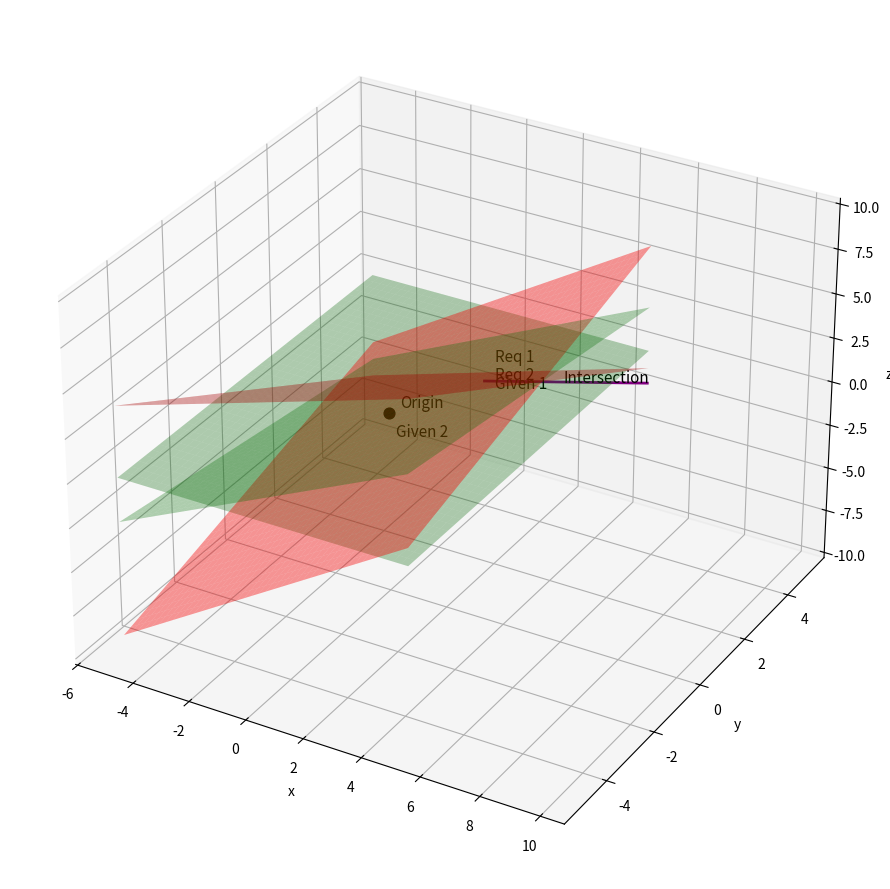

Here is the Python script that generated this plot: (Note: this script raises an exception after producing the figure.)
import numpy as np
import matplotlib.pyplot as plt

xx, yy = np.meshgrid(np.linspace(-5, 5, 40), np.linspace(-5, 5, 40))

zz1 = np.zeros_like(xx)

zz2 = (3*xx - yy) / 4

zz3 = (2*xx + yy - 3) / 2

zz4 = (xx - 2*yy + 3) / 2

n1 = np.array([1,3,0], dtype=float)
n2 = np.array([3,-1,-4], dtype=float)

d_vec = np.cross(n1,n2)
d_vec = d_vec/np.linalg.norm(d_vec)

y0 = 0
x0 = 6 - 3*y0
z0 = (3*x0 - y0)/4
point_on_line = np.array([x0,y0,z0],dtype=float)

t_vals = np.linspace(-5,5,50)
line_points = point_on_line[:,None] + d_vec[:,None]*t_vals

fig = plt.figure(figsize=(9,9))
ax = fig.add_subplot(111, projection='3d')

ax.plot_surface(xx, yy, zz1, alpha=0.3, color="green")
ax.text(2,2,0,"Given 1", color="black", fontsize=11)

ax.plot_surface(xx, yy, zz2, alpha=0.3, color="green")
ax.text(2,-2,(3*2-(-2))/4,"Given 2", color="black", fontsize=11)

ax.plot(line_points[0], line_points[1], line_points[2], color="purple", linewidth=2)
ax.text(*point_on_line,"Intersection", color="black", fontsize=11)

ax.plot_surface(xx, yy, zz3, alpha=0.4, color="red")
ax.text(2,2,(2*2+2-3)/2,"Req 1", color="black", fontsize=11)

ax.plot_surface(xx, yy, zz4, alpha=0.4, color="red")
ax.text(2,2,(2-4+3)/2,"Req 2", color="black", fontsize=11)

ax.scatter(0,0,0, color="black", s=60)
ax.text(0.2,0.2,0.2,"Origin", color="black", fontsize=11)

ax.set_xlabel("x")
ax.set_ylabel("y")
ax.set_zlabel("z")

plt.tight_layout()
plt.savefig("../figs/img2.png", dpi=300)

